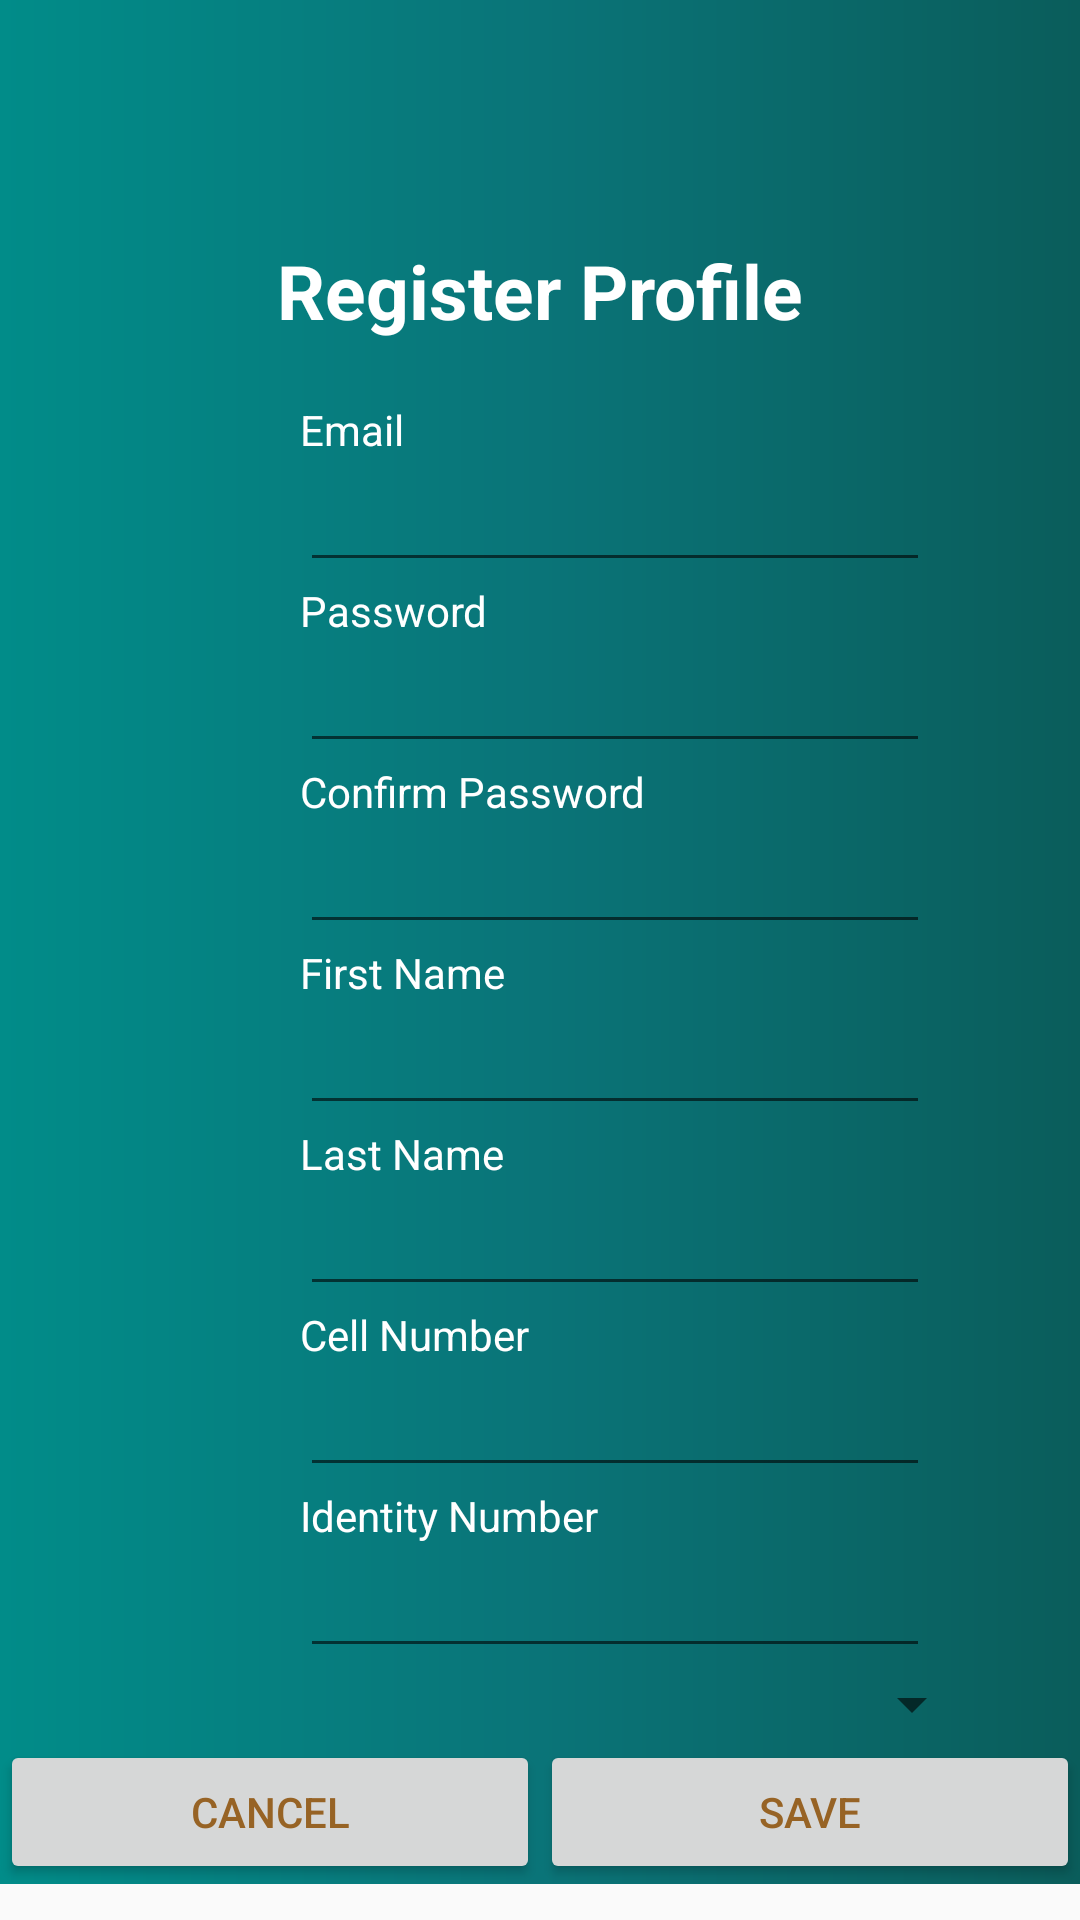

Android layout source for this screen:
<!-- AndroidManifest.xml: application theme AppTheme -->
<!-- res/layout/activity_register.xml -->
<?xml version="1.0" encoding="utf-8"?>
<ScrollView
        xmlns:android="http://schemas.android.com/apk/res/android"
        android:layout_width="fill_parent"
        android:layout_height="fill_parent">
        
    <LinearLayout
        android:orientation="vertical" android:layout_width="match_parent"
            android:layout_height="match_parent"
            android:background="@drawable/back_gradient">

        <TextView
            android:id="@+id/loginscrn"
            android:layout_width="wrap_content"
            android:layout_height="wrap_content"
            android:layout_gravity="center"
            android:layout_marginTop="80dp"
            android:text="Register Profile"
            android:textColor="#FFFFFF"
            android:textSize="25dp"
            android:textStyle="bold" />

        <TextView
                android:id="@+id/fstTxt"
                android:layout_width="wrap_content"
                android:layout_height="wrap_content"
                android:layout_marginLeft="100dp"
                android:textColor="#FFFFFF"
                android:layout_marginTop="20dp"
                android:text="Email"/>
            <EditText
                android:id="@+id/txtName"
                android:layout_width="wrap_content"
                android:layout_height="wrap_content"
                android:layout_marginLeft="100dp"
                android:ems="10"/>
            <TextView
                android:id="@+id/secTxt"
                android:layout_width="wrap_content"
                android:layout_height="wrap_content"
                android:textColor="#FFFFFF"
                android:text="Password"
                android:layout_marginLeft="100dp" />
            <EditText
                android:id="@+id/txtEmail"
                android:layout_width="wrap_content"
                android:layout_height="wrap_content"
                android:layout_marginLeft="100dp"
                android:ems="10" />
            <TextView
                android:id="@+id/thirdTxt"
                android:layout_width="wrap_content"
                android:layout_height="wrap_content"
                android:textColor="#FFFFFF"
                android:text="Confirm Password"
                android:layout_marginLeft="100dp" />
            <EditText
                android:id="@+id/txtPwd"
                android:layout_width="wrap_content"
                android:layout_height="wrap_content"
                android:layout_marginLeft="100dp"
                android:inputType="textPassword"
                android:ems="10" />
            <TextView
                android:id="@+id/thirdTx"
                android:layout_width="wrap_content"
                android:textColor="#FFFFFF"
                android:layout_height="wrap_content"
                android:text="First Name"
                android:layout_marginLeft="100dp" />
            <EditText
                android:id="@+id/txtjd"
                android:layout_width="wrap_content"
                android:layout_height="wrap_content"
                android:layout_marginLeft="100dp"
                android:inputType="textPassword"
                android:ems="10" />
            <TextView
                android:id="@+id/thirdlast"
                android:layout_width="wrap_content"
                android:textColor="#FFFFFF"
                android:layout_height="wrap_content"
                android:text="Last Name"
                android:layout_marginLeft="100dp" />
            <EditText
                android:id="@+id/txtname"
                android:layout_width="wrap_content"
                android:layout_height="wrap_content"
                android:layout_marginLeft="100dp"
                android:inputType="textPassword"
                android:ems="10" />
            <TextView
                android:id="@+id/cellphone"
                android:layout_width="wrap_content"
                android:layout_height="wrap_content"
                android:text="Cell Number"
                android:textColor="#FFFFFF"
                android:layout_marginLeft="100dp" />
            <EditText
                android:id="@+id/cellphoneEdit"
                android:layout_width="wrap_content"
                android:layout_height="wrap_content"
                android:layout_marginLeft="100dp"
                android:inputType="textPassword"
                android:ems="10" />
            <TextView
                android:id="@+id/IdNumber"
                android:layout_width="wrap_content"
                android:textColor="#FFFFFF"
                android:layout_height="wrap_content"
                android:text="Identity Number"
                android:layout_marginLeft="100dp" />
            <EditText
                android:id="@+id/IdNumberEdit"
                android:layout_width="wrap_content"
                android:layout_height="wrap_content"
                android:layout_marginLeft="100dp"
                android:inputType="text"
                android:ems="10" />

        <Spinner
            android:id="@+id/spinner1"
            android:layout_width="328dp"
            android:hint="Qualification"
            android:layout_height="wrap_content"
            android:textColor="#FFFFFF"
            />

        <LinearLayout
            android:id="@+id/LinearLayout02"
            android:layout_height="wrap_content"
            android:layout_width="match_parent"
            android:layout_alignParentBottom="true">
            <Button
                android:id="@+id/Button02"
                android:layout_width="match_parent"
                android:layout_height="wrap_content"
                android:layout_weight="1" android:text="Cancel">
            </Button>
            <Button
                android:id="@+id/Button03"
                android:layout_width="match_parent"
                android:layout_height="wrap_content"
                android:layout_weight="1"
                android:text="Save">
            </Button>
        </LinearLayout>
        </LinearLayout>
    </ScrollView>
<!-- resources referenced by this layout -->
<resources>
  <!-- drawable back_gradient (drawable) -->
  <shape xmlns:android="http://schemas.android.com/apk/res/android"
      android:shape="rectangle">
  <gradient android:startColor="#018C89"
      android:centerColor="#0A7478"
      android:endColor="#0A5D5B"
      android:angle="0"/>
      <corners android:radius="0dp"/>
  
  </shape>
  <style name="AppTheme" parent="Theme.AppCompat.Light.DarkActionBar">
          
          <item name="android:textColor">#976325</item>
          <item name="colorAccent">@color/colorAccent</item>
      </style>
  <!-- not gathered from this repository: default colours our renderer supplied (Android Studio template values) -->
  <color name="colorAccent">#FF03DAC5</color>
</resources>
